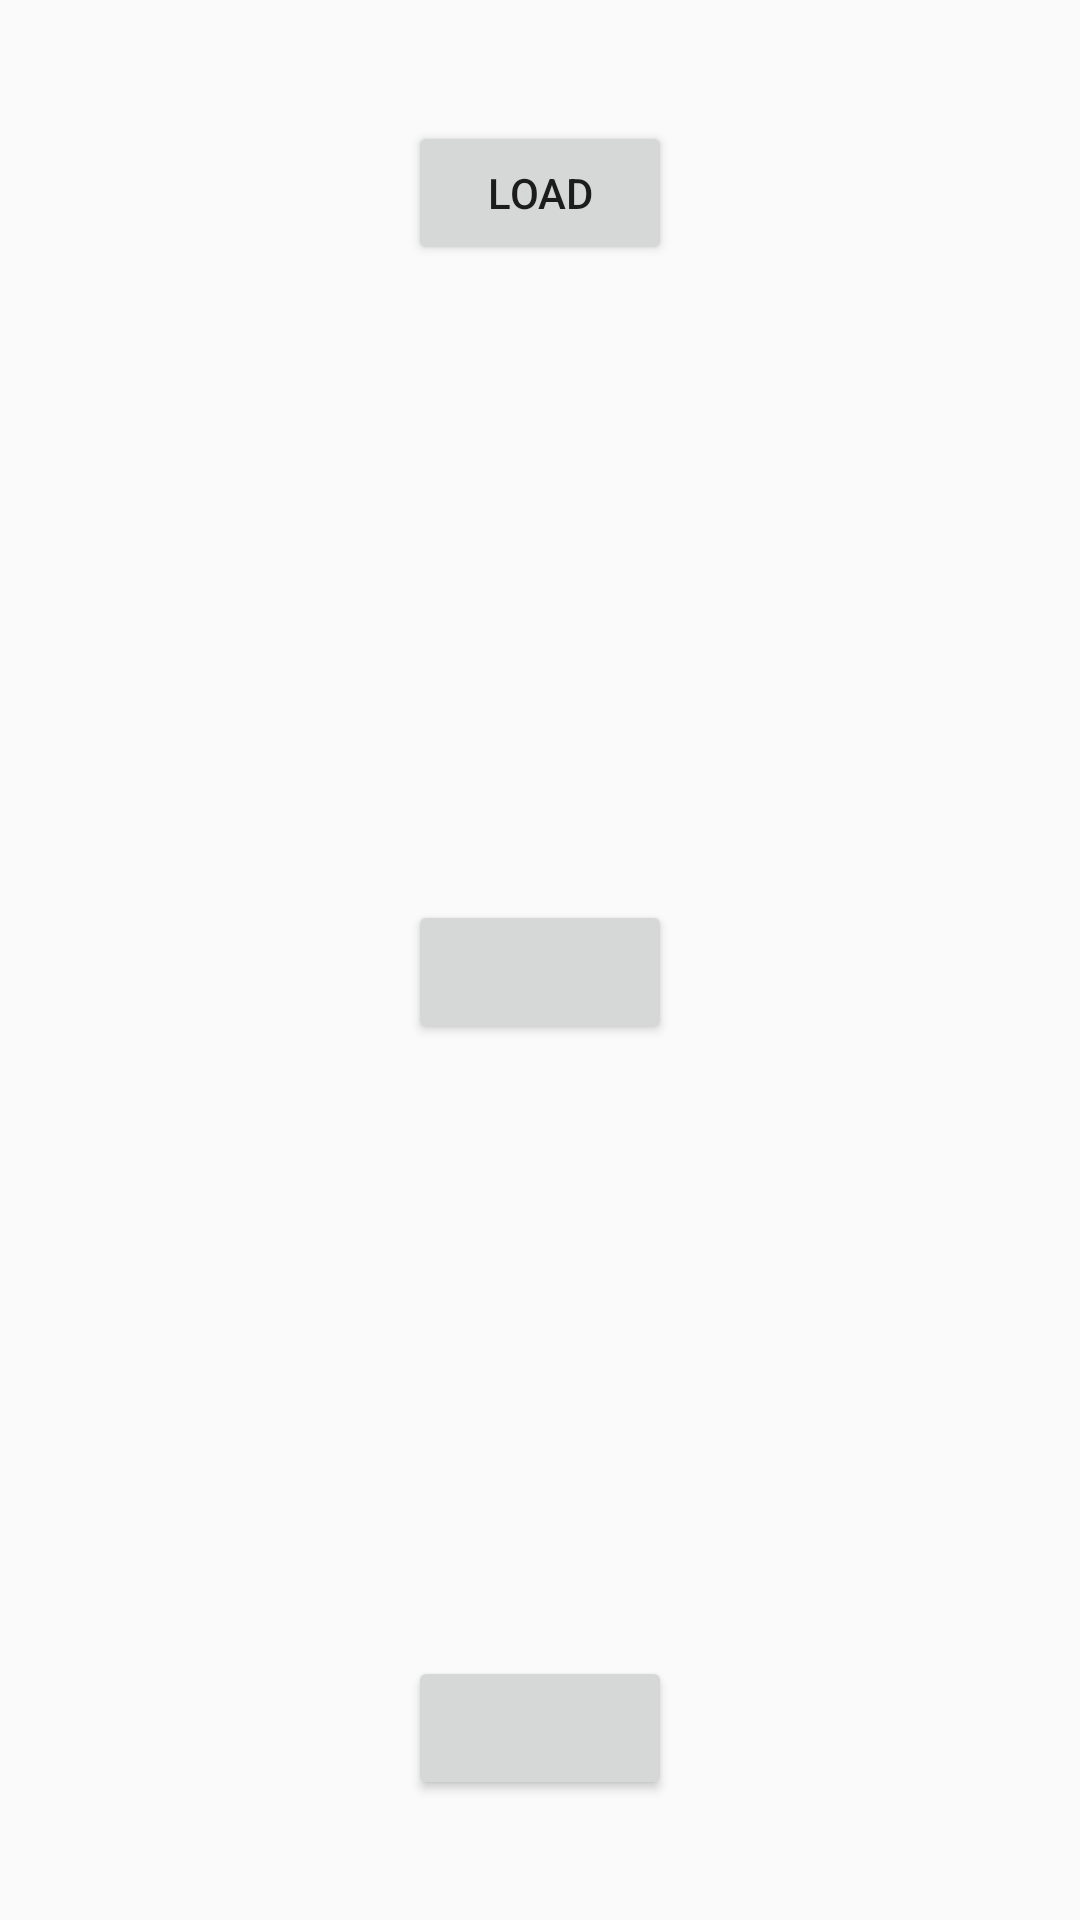

Reconstruct the res/layout file that produces this screen, plus the resources it refers to.
<!-- AndroidManifest.xml: application theme AppTheme -->
<!-- res/layout/activity_rotation_vector.xml -->
<?xml version="1.0" encoding="utf-8"?>
<RelativeLayout xmlns:android="http://schemas.android.com/apk/res/android"
    xmlns:tools="http://schemas.android.com/tools"
    android:layout_width="match_parent"
    android:layout_height="match_parent"
    android:paddingBottom="@dimen/activity_vertical_margin"
    android:paddingLeft="@dimen/activity_horizontal_margin"
    android:paddingRight="@dimen/activity_horizontal_margin"
    android:paddingTop="@dimen/activity_vertical_margin"
    tools:context=".Measurements">

    <LinearLayout
        android:layout_width="match_parent"
        android:layout_height="300dp"
        android:orientation="vertical"
        android:id="@+id/linearLayout">
    <TextView
        android:id="@+id/tv"
        android:layout_width="wrap_content"
        android:layout_height="wrap_content"
        android:textSize="30sp"
        android:text=""/>

        <Button
            android:layout_width="wrap_content"
            android:layout_height="wrap_content"
            android:text="Load"
            android:id="@+id/loadButton"
            android:layout_gravity="center_horizontal" />

    </LinearLayout>

    <Button
        android:id="@+id/bt"
        android:layout_gravity="center_horizontal"
        android:gravity="bottom"
        android:layout_width="wrap_content"
        android:layout_height="wrap_content"
        android:layout_below="@+id/linearLayout"
        android:layout_centerHorizontal="true" />

    <Button
        android:id="@+id/btc"
        android:layout_gravity="center_horizontal"
        android:gravity="bottom"
        android:layout_width="wrap_content"
        android:layout_height="wrap_content"
        android:layout_alignParentBottom="true"
        android:layout_alignStart="@+id/bt"
        android:layout_marginBottom="40dp" />

</RelativeLayout>
<!-- resources referenced by this layout -->
<resources>
  <style name="AppTheme" parent="Theme.AppCompat.Light.DarkActionBar">
          
          <item name="colorPrimary">@color/colorPrimary</item>
          <item name="colorPrimaryDark">@color/colorPrimaryDark</item>
          <item name="colorAccent">@color/colorAccent</item>
  
          <item name="android:windowActivityTransitions">true</item>
  
  
  
      </style>
  <!-- not gathered from this repository: default colours our renderer supplied (Android Studio template values) -->
  <color name="colorPrimary">#FF6200EE</color>
  <color name="colorPrimaryDark">#FF3700B3</color>
  <color name="colorAccent">#FF03DAC5</color>
</resources>
